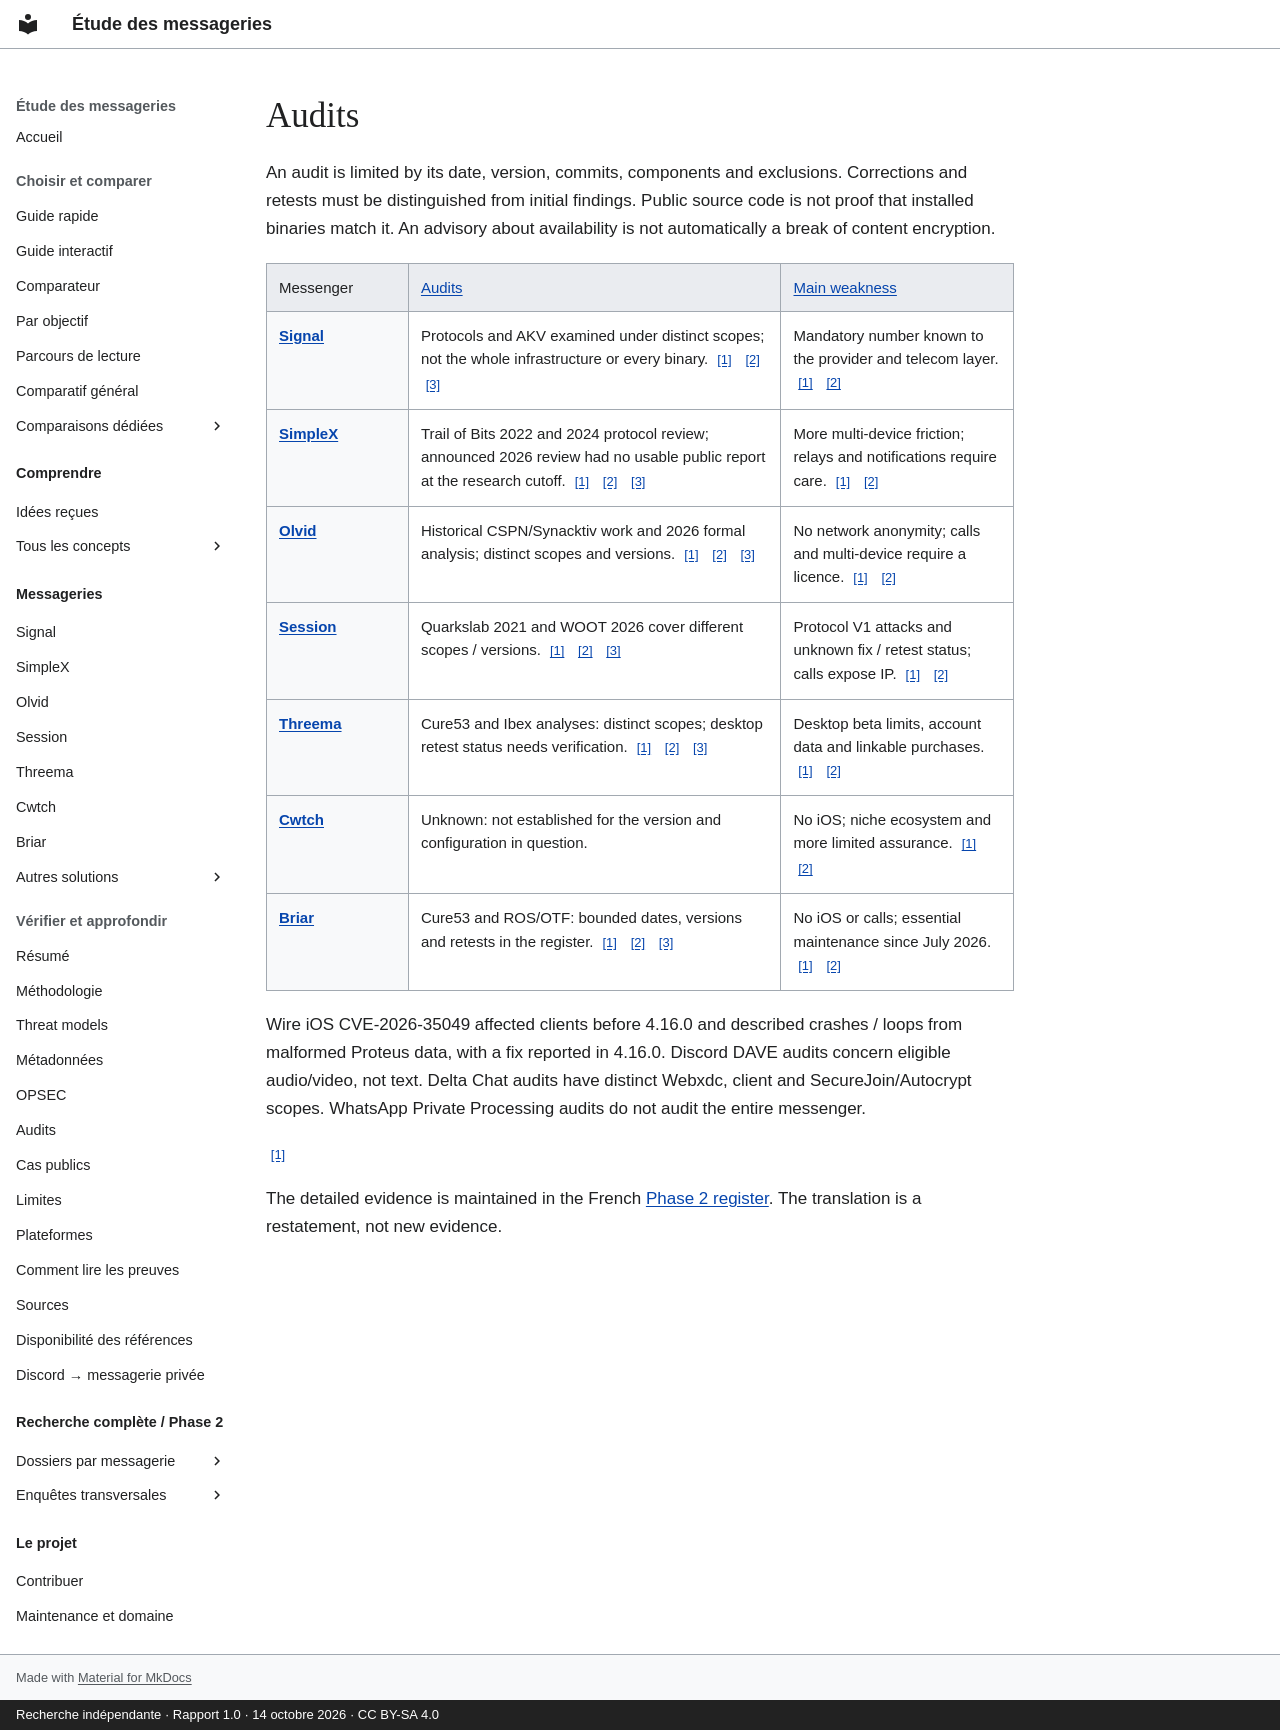

repository: Voldigoade/recherche-messageries · page: audits.en/index.html · generator: mkdocs · copyright: Recherche indépendante · Rapport 1.0 · 14 octobre 2026 · CC BY-SA 4.0

---
title: Audits
description: Audits
generated_v2: true
editorial_source: data/messengers.json
search:
  boost: 3
---

# Audits

<p>An audit is limited by its date, version, commits, components and exclusions. Corrections and retests must be distinguished from initial findings. Public source code is not proof that installed binaries match it. An advisory about availability is not automatically a break of content encryption.</p><table class="study-table"><thead><tr><th scope="col">Messenger</th><th scope="col" data-label="Audits"><a href="/recherche-messageries/en/concepts/security/" title="Prevent or limit reading, tampering, impersonation and unavailability against a defined adversary.">Audits</a></th><th scope="col" data-label="Main weakness"><a href="/recherche-messageries/en/concepts/threat-model/" title="Specify what you protect, from whom, and under which constraints.">Main weakness</a></th></tr></thead><tbody><tr><th scope="row"><a href="/recherche-messageries/en/messageries/signal/">Signal</a></th><td>Protocols and AKV examined under distinct scopes; not the whole infrastructure or every binary. <a class="fact-source" href="https://github.com/Voldigoade/recherche-messageries/blob/main/research/rapport-final-messageries.md#L228" aria-label="Evidence: Signal / audits — report.signal">[1]</a> <a class="fact-source" href="https://github.com/Voldigoade/recherche-messageries/blob/main/research/rapport-final-messageries.md#L85" aria-label="Evidence: Signal / audits — report.comparison">[2]</a> <a class="fact-source" href="https://github.com/Voldigoade/recherche-messageries/blob/main/research/rapport-final-messageries.md#L179" aria-label="Evidence: Signal / audits — report.audits">[3]</a></td><td>Mandatory number known to the provider and telecom layer. <a class="fact-source" href="https://github.com/Voldigoade/recherche-messageries/blob/main/research/rapport-final-messageries.md#L228" aria-label="Evidence: Signal / weakness — report.signal">[1]</a> <a class="fact-source" href="https://github.com/Voldigoade/recherche-messageries/blob/main/research/rapport-final-messageries.md#L85" aria-label="Evidence: Signal / weakness — report.comparison">[2]</a></td></tr><tr><th scope="row"><a href="/recherche-messageries/en/messageries/simplex/">SimpleX</a></th><td>Trail of Bits 2022 and 2024 protocol review; announced 2026 review had no usable public report at the research cutoff. <a class="fact-source" href="https://github.com/Voldigoade/recherche-messageries/blob/main/research/rapport-final-messageries.md#L232" aria-label="Evidence: SimpleX / audits — report.simplex">[1]</a> <a class="fact-source" href="https://github.com/Voldigoade/recherche-messageries/blob/main/research/rapport-final-messageries.md#L85" aria-label="Evidence: SimpleX / audits — report.comparison">[2]</a> <a class="fact-source" href="https://github.com/Voldigoade/recherche-messageries/blob/main/research/rapport-final-messageries.md#L179" aria-label="Evidence: SimpleX / audits — report.audits">[3]</a></td><td>More multi-device friction; relays and notifications require care. <a class="fact-source" href="https://github.com/Voldigoade/recherche-messageries/blob/main/research/rapport-final-messageries.md#L232" aria-label="Evidence: SimpleX / weakness — report.simplex">[1]</a> <a class="fact-source" href="https://github.com/Voldigoade/recherche-messageries/blob/main/research/rapport-final-messageries.md#L85" aria-label="Evidence: SimpleX / weakness — report.comparison">[2]</a></td></tr><tr><th scope="row"><a href="/recherche-messageries/en/messageries/olvid/">Olvid</a></th><td>Historical CSPN/Synacktiv work and 2026 formal analysis; distinct scopes and versions. <a class="fact-source" href="https://github.com/Voldigoade/recherche-messageries/blob/main/research/rapport-final-messageries.md#L236" aria-label="Evidence: Olvid / audits — report.olvid">[1]</a> <a class="fact-source" href="https://github.com/Voldigoade/recherche-messageries/blob/main/research/rapport-final-messageries.md#L85" aria-label="Evidence: Olvid / audits — report.comparison">[2]</a> <a class="fact-source" href="https://github.com/Voldigoade/recherche-messageries/blob/main/research/rapport-final-messageries.md#L179" aria-label="Evidence: Olvid / audits — report.audits">[3]</a></td><td>No network anonymity; calls and multi-device require a licence. <a class="fact-source" href="https://github.com/Voldigoade/recherche-messageries/blob/main/research/rapport-final-messageries.md#L236" aria-label="Evidence: Olvid / weakness — report.olvid">[1]</a> <a class="fact-source" href="https://github.com/Voldigoade/recherche-messageries/blob/main/research/rapport-final-messageries.md#L85" aria-label="Evidence: Olvid / weakness — report.comparison">[2]</a></td></tr><tr><th scope="row"><a href="/recherche-messageries/en/messageries/session/">Session</a></th><td>Quarkslab 2021 and WOOT 2026 cover different scopes / versions. <a class="fact-source" href="https://github.com/Voldigoade/recherche-messageries/blob/main/research/rapport-final-messageries.md#L240" aria-label="Evidence: Session / audits — report.session">[1]</a> <a class="fact-source" href="https://github.com/Voldigoade/recherche-messageries/blob/main/research/rapport-final-messageries.md#L85" aria-label="Evidence: Session / audits — report.comparison">[2]</a> <a class="fact-source" href="https://github.com/Voldigoade/recherche-messageries/blob/main/research/rapport-final-messageries.md#L179" aria-label="Evidence: Session / audits — report.audits">[3]</a></td><td>Protocol V1 attacks and unknown fix / retest status; calls expose IP. <a class="fact-source" href="https://github.com/Voldigoade/recherche-messageries/blob/main/research/rapport-final-messageries.md#L240" aria-label="Evidence: Session / weakness — report.session">[1]</a> <a class="fact-source" href="https://github.com/Voldigoade/recherche-messageries/blob/main/research/rapport-final-messageries.md#L85" aria-label="Evidence: Session / weakness — report.comparison">[2]</a></td></tr><tr><th scope="row"><a href="/recherche-messageries/en/messageries/threema/">Threema</a></th><td>Cure53 and Ibex analyses: distinct scopes; desktop retest status needs verification. <a class="fact-source" href="https://github.com/Voldigoade/recherche-messageries/blob/main/research/rapport-final-messageries.md#L244" aria-label="Evidence: Threema / audits — report.threema">[1]</a> <a class="fact-source" href="https://github.com/Voldigoade/recherche-messageries/blob/main/research/rapport-final-messageries.md#L85" aria-label="Evidence: Threema / audits — report.comparison">[2]</a> <a class="fact-source" href="https://github.com/Voldigoade/recherche-messageries/blob/main/research/rapport-final-messageries.md#L179" aria-label="Evidence: Threema / audits — report.audits">[3]</a></td><td>Desktop beta limits, account data and linkable purchases. <a class="fact-source" href="https://github.com/Voldigoade/recherche-messageries/blob/main/research/rapport-final-messageries.md#L244" aria-label="Evidence: Threema / weakness — report.threema">[1]</a> <a class="fact-source" href="https://github.com/Voldigoade/recherche-messageries/blob/main/research/rapport-final-messageries.md#L85" aria-label="Evidence: Threema / weakness — report.comparison">[2]</a></td></tr><tr><th scope="row"><a href="/recherche-messageries/en/messageries/cwtch/">Cwtch</a></th><td>Unknown: not established for the version and configuration in question.</td><td>No iOS; niche ecosystem and more limited assurance. <a class="fact-source" href="https://github.com/Voldigoade/recherche-messageries/blob/main/research/rapport-final-messageries.md#L248" aria-label="Evidence: Cwtch / weakness — report.cwtch">[1]</a> <a class="fact-source" href="https://github.com/Voldigoade/recherche-messageries/blob/main/research/rapport-final-messageries.md#L85" aria-label="Evidence: Cwtch / weakness — report.comparison">[2]</a></td></tr><tr><th scope="row"><a href="/recherche-messageries/en/messageries/briar/">Briar</a></th><td>Cure53 and ROS/OTF: bounded dates, versions and retests in the register. <a class="fact-source" href="https://github.com/Voldigoade/recherche-messageries/blob/main/research/rapport-final-messageries.md#L252" aria-label="Evidence: Briar / audits — report.briar">[1]</a> <a class="fact-source" href="https://github.com/Voldigoade/recherche-messageries/blob/main/research/rapport-final-messageries.md#L85" aria-label="Evidence: Briar / audits — report.comparison">[2]</a> <a class="fact-source" href="https://github.com/Voldigoade/recherche-messageries/blob/main/research/rapport-final-messageries.md#L179" aria-label="Evidence: Briar / audits — report.audits">[3]</a></td><td>No iOS or calls; essential maintenance since July 2026. <a class="fact-source" href="https://github.com/Voldigoade/recherche-messageries/blob/main/research/rapport-final-messageries.md#L252" aria-label="Evidence: Briar / weakness — report.briar">[1]</a> <a class="fact-source" href="https://github.com/Voldigoade/recherche-messageries/blob/main/research/rapport-final-messageries.md#L85" aria-label="Evidence: Briar / weakness — report.comparison">[2]</a></td></tr></tbody></table><p>Wire iOS CVE-2026-35049 affected clients before 4.16.0 and described crashes / loops from malformed Proteus data, with a fix reported in 4.16.0. Discord DAVE audits concern eligible audio/video, not text. Delta Chat audits have distinct Webxdc, client and SecureJoin/Autocrypt scopes. WhatsApp Private Processing audits do not audit the entire messenger.</p><a class="fact-source" href="https://github.com/Voldigoade/recherche-messageries/blob/main/research/rapport-final-messageries.md#L179" aria-label="Evidence:  — report.audits">[1]</a><p>The detailed evidence is maintained in the French <a href="/recherche-messageries/audits/">Phase 2 register</a>. The translation is a restatement, not new evidence.</p>
